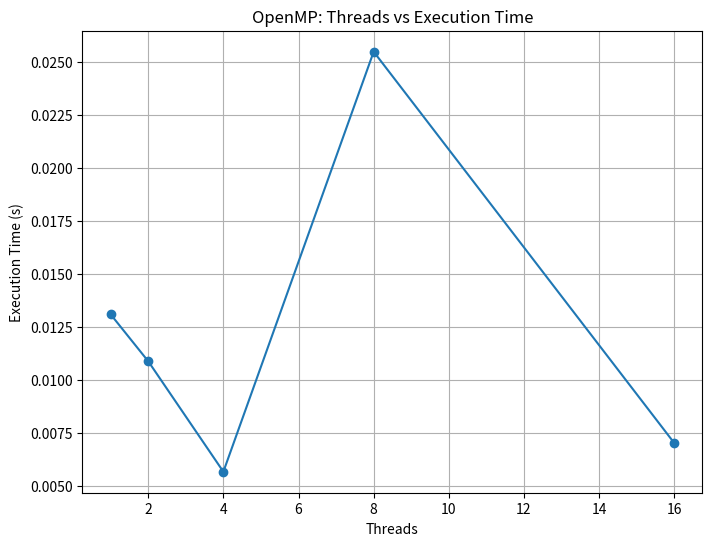
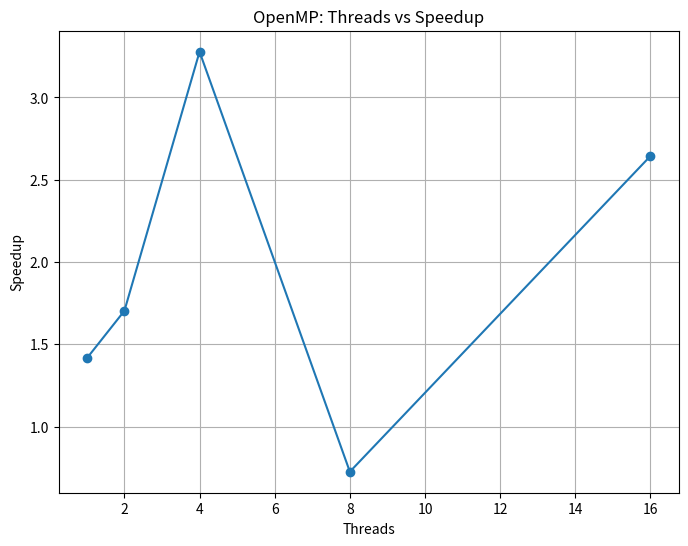

Generate these figures, in order, with matplotlib:
import matplotlib.pyplot as plt

# Replace with your actual measured times
threads = [1, 2, 4, 8, 16]
openmp_times = [0.013090, 0.010874, 0.005653, 0.025503, 0.007007]
serial_time = 0.018528  
openmp_speedups = [serial_time/t for t in openmp_times]

# Graph 1: Threads vs Execution Time
plt.figure(figsize=(8,6))
plt.plot(threads, openmp_times, marker='o')
plt.xlabel("Threads")
plt.ylabel("Execution Time (s)")
plt.title("OpenMP: Threads vs Execution Time")
plt.grid(True)
plt.show()

# Graph 2: Threads vs Speedup
serial_time = 0.018528
openmp_speedups = [serial_time / t for t in openmp_times]

plt.figure(figsize=(8,6))
plt.plot(threads, openmp_speedups, marker='o')
plt.xlabel("Threads")
plt.ylabel("Speedup")
plt.title("OpenMP: Threads vs Speedup")
plt.grid(True)
plt.show()
